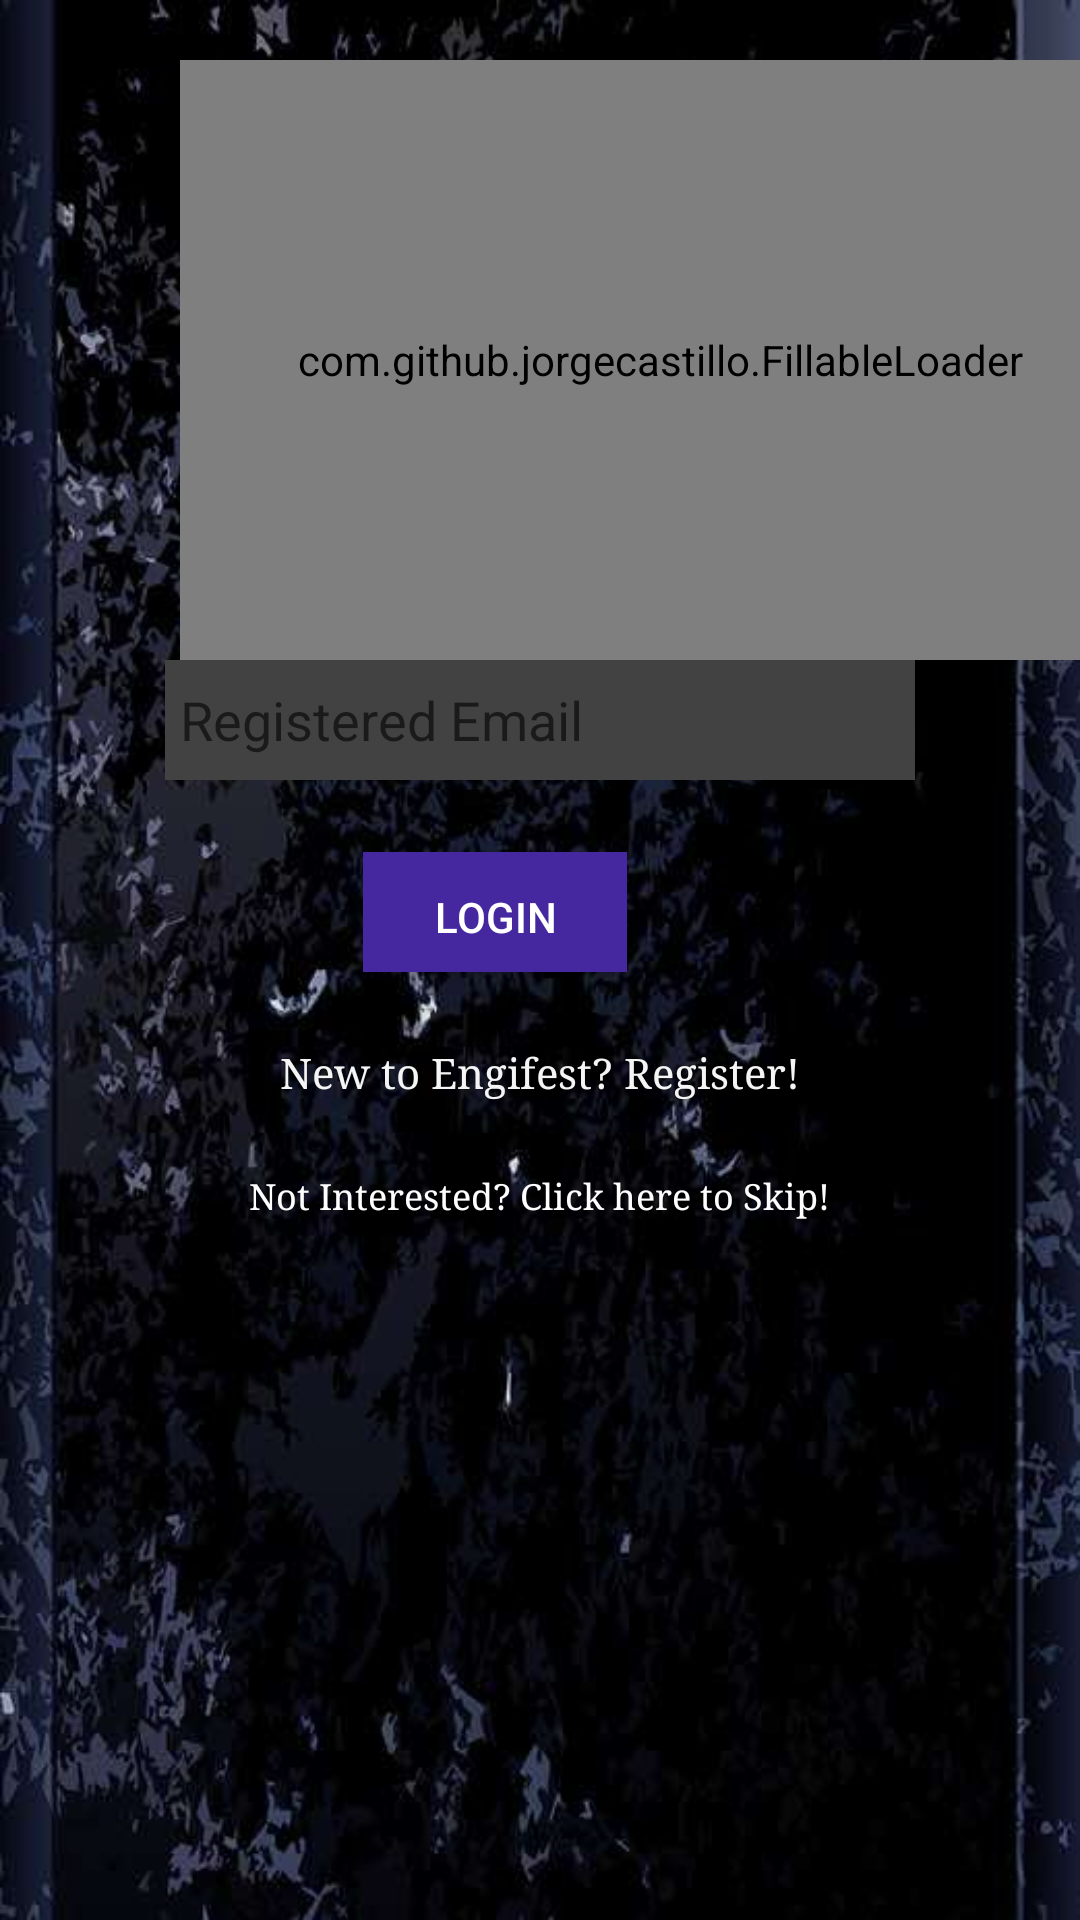

Android layout source for this screen:
<!-- AndroidManifest.xml: application theme AppTheme -->
<!-- res/layout/activity_login2.xml -->
<?xml version="1.0" encoding="utf-8"?>
<ScrollView  android:layout_width="match_parent"
    android:layout_height="match_parent"
    android:background="@drawable/loginbg"
    xmlns:android="http://schemas.android.com/apk/res/android"
    xmlns:app="http://schemas.android.com/apk/res-auto">
    <LinearLayout
        android:orientation="vertical"
        android:layout_width="match_parent"
        android:layout_height="match_parent">

        <com.github.jorgecastillo.FillableLoader
            android:id="@+id/fillableLoader"
            android:layout_width="match_parent"
            android:layout_gravity="center"
            android:layout_marginTop="20dp"
            android:layout_height="200dp"
            app:fl_originalWidth="650"
            app:fl_originalHeight="600"
            app:fl_strokeColor="#FFFFFF"
            app:fl_fillColor="#610729"
            android:layout_marginLeft="40dp"
            app:fl_strokeWidth="2dp"
            app:fl_strokeDrawingDuration="5000"
            app:fl_fillDuration="5000"
            app:fl_clippingTransform="waves" />

        <EditText
            android:layout_width="250dp"
            android:layout_height="40dp"
            android:id="@+id/email"
            android:padding="5dp"
            android:layout_gravity="center"
            android:hint="Registered Email"
            android:textColor="@color/c_white"
            android:background="@color/grey_800"
            />
        <Button
            android:id="@+id/login"
            android:layout_width="wrap_content"
            android:layout_height="40dp"
            android:layout_marginTop="24dp"
            android:layout_gravity="center"
            android:layout_marginRight="15dp"
            android:layout_marginBottom="24dp"
            android:padding="12dp"
            android:textColor="@color/white"
            android:background="@color/dark_purple_800"
            android:text="Login"/>

        <TextView android:id="@+id/link_register"
            android:layout_width="fill_parent"
            android:layout_height="wrap_content"
            android:layout_marginBottom="24dp"
            android:textColor="@color/grey_100"
            android:text="New to Engifest? Register!"
            android:gravity="center"
            android:textSize="14sp"
            android:fontFamily="serif"/>
        <me.zhanghai.android.materialprogressbar.MaterialProgressBar
            android:layout_width="50dp"
            android:layout_height="50dp"
            android:visibility="gone"
            android:layout_gravity="center_horizontal"
            android:id="@+id/progress_bar"/>


        <TextView
            android:layout_width="wrap_content"
            android:layout_height="wrap_content"
            android:layout_gravity="bottom|center_horizontal"
            android:id="@+id/skip_button"
            android:textSize="12sp"
            android:layout_marginBottom="15dp"
            android:text="Not Interested? Click here to Skip!"
            android:background="@android:color/transparent"
            android:textColor="@color/white"
            android:fontFamily="serif"
            />
    </LinearLayout>


</ScrollView>
<!-- resources referenced by this layout -->
<resources>
  <color name="dark_purple_800">#4527A0</color>
  <color name="grey_100">#F5F5F5</color>
  <color name="grey_800">#424242</color>
  <color name="white">#FFFFFF</color>
  <!-- drawable loginbg: jpg bitmap (drawable, 42583 bytes) -->
  <style name="AppTheme" parent="Theme.AppCompat.Light.DarkActionBar">
          
          <item name="colorPrimary">@color/colorPrimary</item>
          <item name="colorPrimaryDark">@color/colorPrimaryDark</item>
          <item name="colorAccent">@color/colorAccent</item>
  
      </style>
  <color name="colorPrimary">#4e1703</color>
  <color name="colorPrimaryDark">#17071c</color>
  <color name="colorAccent">#ff5722</color>
</resources>
